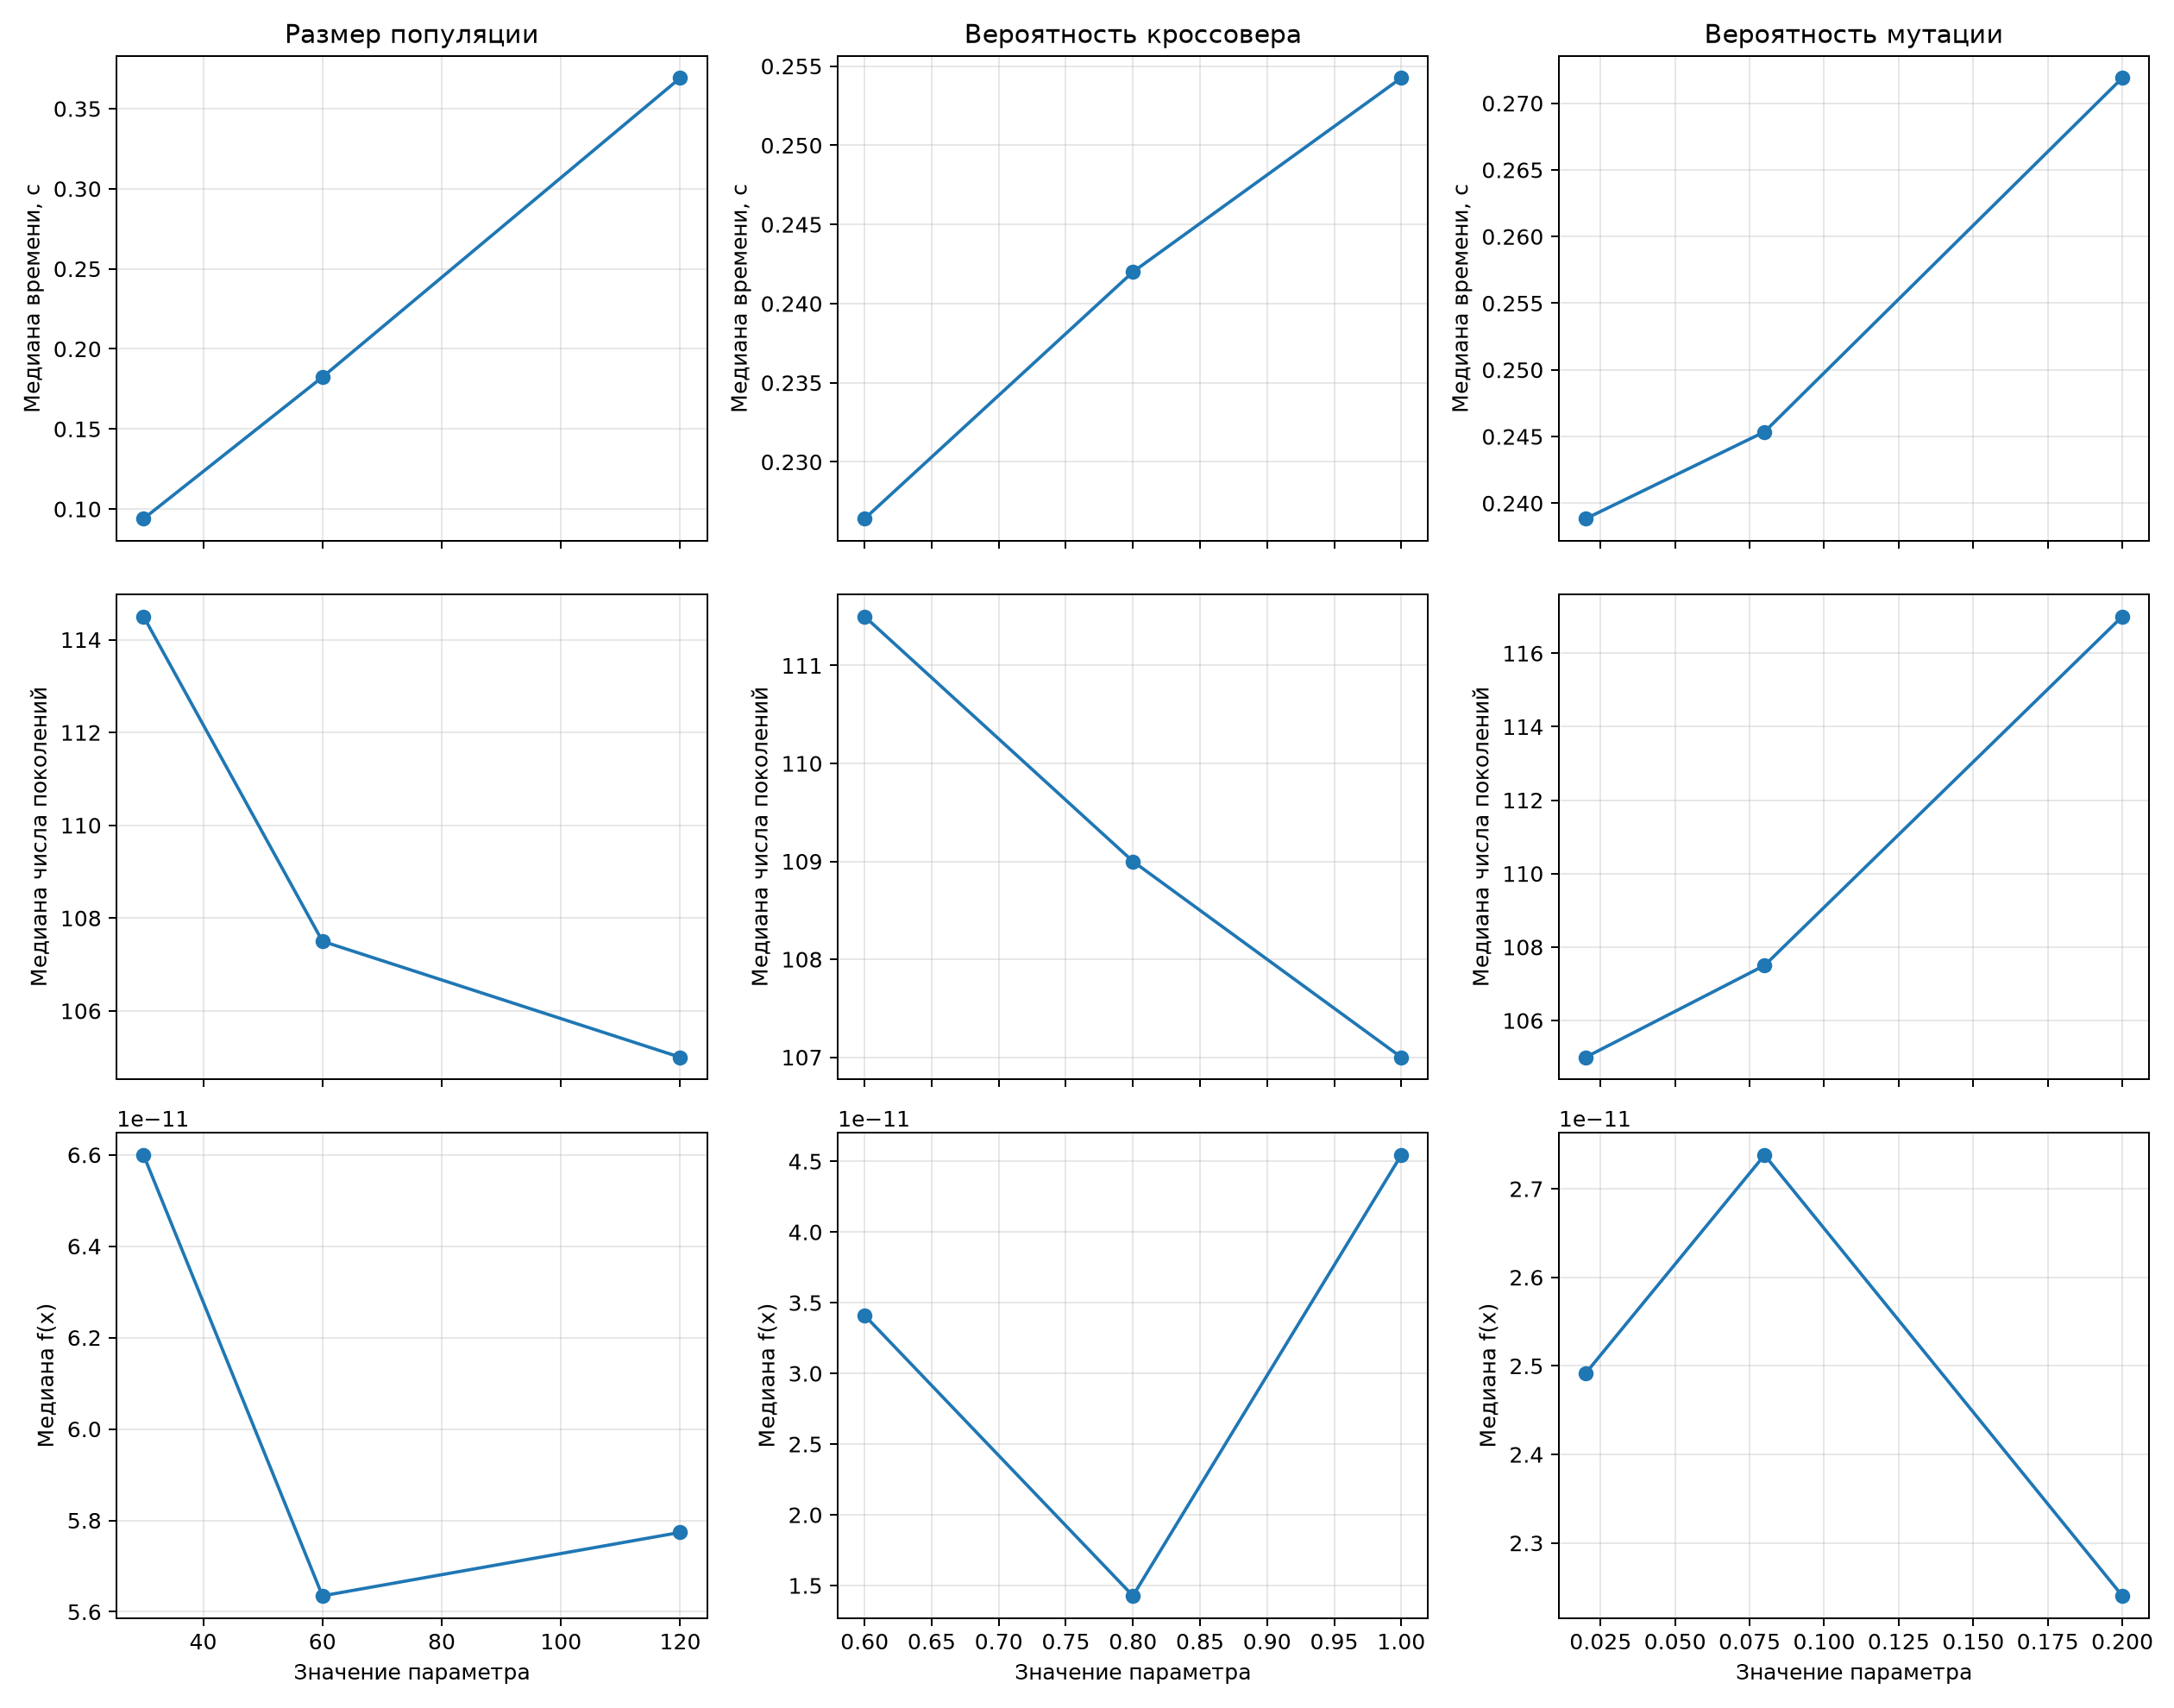

Values plotted in this chart, from the file beside it:
experiment, parameter, value, repeat, generations, elapsed_seconds, best_value, distance_to_optimum
population, population_size, 30, 1, 115, 0.09266, 1.5294686485196814e-10, 4.132906723846733e-06
population, population_size, 30, 2, 106, 0.0871, 5.0901690520214e-11, 2.9169536774705596e-06
population, population_size, 30, 3, 111, 0.09324, 8.108838119913801e-11, 3.7142972224413834e-06
population, population_size, 30, 4, 119, 0.1015, 8.723349876682783e-09, 4.174472179966156e-05
population, population_size, 30, 5, 114, 0.09465, 4.824312345777875e-11, 2.207910680315999e-06
population, population_size, 30, 6, 175, 0.1449, 2.8894134920390664e-05, 0.002399
population, population_size, 30, 7, 122, 0.1018, 3.3573441798257753e-13, 2.542218324017855e-07
population, population_size, 30, 8, 104, 0.0866, 3.738319269534607e-11, 2.7343302849060525e-06
population, population_size, 60, 1, 107, 0.1822, 5.5257564555346957e-11, 3.2878592086272607e-06
population, population_size, 60, 2, 108, 0.1834, 5.337095850965361e-12, 1.0261187181277418e-06
population, population_size, 60, 3, 108, 0.1826, 3.5843311431787995e-12, 7.917991227623948e-07
population, population_size, 60, 4, 104, 0.1808, 6.701057789046622e-11, 3.652129419777388e-06
population, population_size, 60, 5, 108, 0.1804, 7.146386196264183e-11, 2.9708285709395896e-06
population, population_size, 60, 6, 112, 0.2048, 5.7440805253848085e-11, 3.2305420922851605e-06
population, population_size, 60, 7, 105, 0.1754, 8.93162259129157e-11, 3.5447453053413823e-06
population, population_size, 60, 8, 107, 0.1889, 5.507716176235599e-12, 7.430349341795428e-07
population, population_size, 120, 1, 102, 0.3521, 6.363248100631743e-11, 2.7437283793135833e-06
population, population_size, 120, 2, 105, 0.3619, 2.8515092932848344e-11, 2.254230069614148e-06
population, population_size, 120, 3, 106, 0.3661, 7.373627891655107e-11, 3.4428619284158598e-06
population, population_size, 120, 4, 105, 0.3604, 9.440985054558673e-11, 4.268143949271269e-06
population, population_size, 120, 5, 106, 0.3723, 5.639577505191732e-11, 3.0981940710258947e-06
population, population_size, 120, 6, 105, 0.3743, 5.846094550532009e-11, 3.418040164375535e-06
population, population_size, 120, 7, 105, 0.3731, 5.701342652142207e-11, 3.036469675040248e-06
population, population_size, 120, 8, 108, 0.3747, 4.741570849830702e-11, 2.3836083808899164e-06
crossover_probability, crossover_probability, 0.6, 1, 112, 0.2263, 5.1597613355659914e-11, 3.0026762187615034e-06
crossover_probability, crossover_probability, 0.6, 2, 107, 0.2199, 1.6847882248060842e-11, 1.830823514857475e-06
crossover_probability, crossover_probability, 0.6, 3, 110, 0.2229, 8.623212932128915e-11, 4.044586667269833e-06
crossover_probability, crossover_probability, 0.6, 4, 327, 0.6703, 2.8890644782024525e-07, 0.000216
crossover_probability, crossover_probability, 0.6, 5, 109, 0.2158, 6.008869053448445e-12, 9.415982672388673e-07
crossover_probability, crossover_probability, 0.6, 6, 119, 0.2482, 9.164982100092039e-12, 1.3463928204926582e-06
crossover_probability, crossover_probability, 0.6, 7, 114, 0.2457, 4.707762179480125e-11, 3.032928533889176e-06
crossover_probability, crossover_probability, 0.6, 8, 111, 0.2265, 2.112550635401127e-11, 1.6520741059279007e-06
crossover_probability, crossover_probability, 0.8, 1, 109, 0.2409, 1.0897208029534325e-11, 1.0451126517346753e-06
crossover_probability, crossover_probability, 0.8, 2, 109, 0.2447, 1.0219575855627817e-11, 1.4253581110193248e-06
crossover_probability, crossover_probability, 0.8, 3, 109, 0.2408, 1.0090435810357372e-12, 4.444926602813278e-07
crossover_probability, crossover_probability, 0.8, 4, 108, 0.2353, 7.077433239954095e-11, 3.619088303823641e-06
crossover_probability, crossover_probability, 0.8, 5, 112, 0.2496, 1.7642203494001185e-11, 1.3691652044986317e-06
crossover_probability, crossover_probability, 0.8, 6, 110, 0.2431, 3.677057625552088e-13, 2.656691571758579e-07
crossover_probability, crossover_probability, 0.8, 7, 112, 0.2462, 4.1897564957006314e-11, 2.671404889202691e-06
crossover_probability, crossover_probability, 0.8, 8, 107, 0.2364, 3.970222671763379e-11, 2.0859160049007728e-06
crossover_probability, crossover_probability, 1.0, 1, 111, 0.264, 1.259696110226199e-11, 1.3965034256425576e-06
crossover_probability, crossover_probability, 1.0, 2, 108, 0.2544, 4.0860327537829735e-11, 2.5185782871565927e-06
crossover_probability, crossover_probability, 1.0, 3, 106, 0.2526, 9.62538879692715e-11, 3.3399740048889115e-06
crossover_probability, crossover_probability, 1.0, 4, 100, 0.2333, 7.947919315976068e-11, 3.81749859059838e-06
crossover_probability, crossover_probability, 1.0, 5, 106, 0.2541, 5.002174641728313e-11, 3.1016487812192696e-06
crossover_probability, crossover_probability, 1.0, 6, 107, 0.2544, 2.800115440633634e-11, 2.1482889673617688e-06
crossover_probability, crossover_probability, 1.0, 7, 108, 0.2535, 8.349358203613315e-13, 3.2439631142575617e-07
crossover_probability, crossover_probability, 1.0, 8, 107, 0.2558, 8.768703619299031e-11, 2.9640707265600654e-06
mutation_probability, mutation_probability, 0.02, 1, 102, 0.2335, 3.301500339535417e-11, 2.2553882086547264e-06
mutation_probability, mutation_probability, 0.02, 2, 104, 0.2349, 1.6437824248556954e-11, 1.4694746029882048e-06
mutation_probability, mutation_probability, 0.02, 3, 107, 0.2423, 1.1596510389538145e-11, 1.1287006633440172e-06
mutation_probability, mutation_probability, 0.02, 4, 109, 0.2456, 3.602549788878195e-13, 2.459996400879652e-07
mutation_probability, mutation_probability, 0.02, 5, 106, 0.2491, 1.6817035581231267e-11, 1.3322852677778375e-06
mutation_probability, mutation_probability, 0.02, 6, 101, 0.2354, 4.087855644769388e-11, 2.3094716579035475e-06
mutation_probability, mutation_probability, 0.02, 7, 102, 0.2321, 8.091169359553457e-11, 4.012650348575484e-06
mutation_probability, mutation_probability, 0.02, 8, 107, 0.2447, 3.486843324597398e-11, 1.881955997637488e-06
mutation_probability, mutation_probability, 0.08, 1, 115, 0.2628, 1.055257447518606e-12, 4.5381781904803037e-07
mutation_probability, mutation_probability, 0.08, 2, 107, 0.2468, 3.995387087715253e-11, 2.235266440855971e-06
mutation_probability, mutation_probability, 0.08, 3, 105, 0.2416, 4.452177838400657e-11, 2.307770591963857e-06
mutation_probability, mutation_probability, 0.08, 4, 108, 0.2496, 1.2301524809627407e-11, 1.3650414427069625e-06
... 12 more rows
